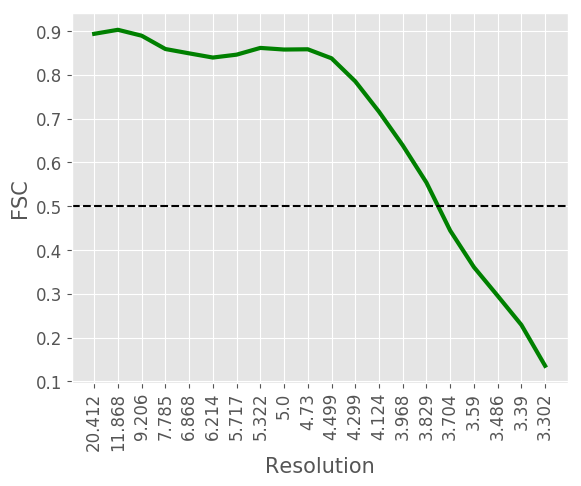

The data file committed next to this chart (first rows):
#resolution, fsc
20.41, 0.8939
11.87, 0.9031
9.206, 0.8896
7.785, 0.8592
6.868, 0.8493
6.214, 0.8397
5.717, 0.8463
5.322, 0.8617
5.0, 0.858
4.73, 0.8586
4.499, 0.838
4.299, 0.7854
4.124, 0.716
3.968, 0.6392
3.829, 0.5541
3.704, 0.4445
3.59, 0.361
3.486, 0.2955
3.39, 0.229
3.302, 0.1356
